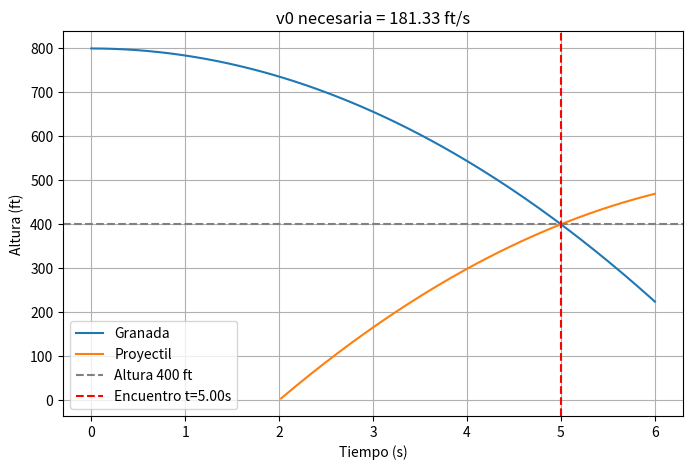

Generate this figure with matplotlib:
import numpy as np
import matplotlib.pyplot as plt

# Parámetros
g = 32      # ft/s^2
h0 = 800    # altura inicial granada
target_h = 400
delay = 2   # segundos

# --- Cálculo del tiempo de encuentro ---
t_meet = np.sqrt((h0 - target_h) / (0.5 * g))
v0 = (target_h + 0.5*g*(t_meet - delay)**2) / (t_meet - delay)

print(f"Tiempo de encuentro: {t_meet:.2f} s")
print(f"Velocidad inicial necesaria: {v0:.2f} ft/s")

# --- Simulación de trayectorias ---
t_vals = np.linspace(0, t_meet+1, 200)
y_granada = h0 - 0.5*g*t_vals**2
y_proyectil = np.where(t_vals >= delay,
                       v0*(t_vals-delay) - 0.5*g*(t_vals-delay)**2,
                       np.nan)

plt.figure(figsize=(8,5))
plt.plot(t_vals, y_granada, label="Granada")
plt.plot(t_vals, y_proyectil, label="Proyectil")
plt.axhline(target_h, color="gray", linestyle="--", label="Altura 400 ft")
plt.axvline(t_meet, color="red", linestyle="--", label=f"Encuentro t={t_meet:.2f}s")
plt.xlabel("Tiempo (s)")
plt.ylabel("Altura (ft)")
plt.title(f"v0 necesaria = {v0:.2f} ft/s")
plt.legend()
plt.grid(True)
plt.show()
